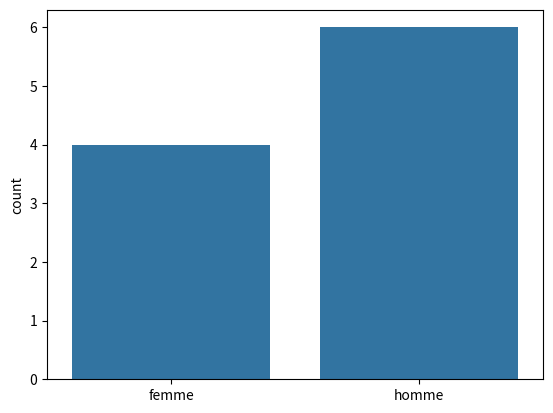

Source code (Python):
import seaborn as sns
import matplotlib.pyplot as plt
genre = ["femme","femme","femme","femme",
"homme","homme","homme","homme","homme","homme"]
sns.countplot(x=genre)
plt.show()
